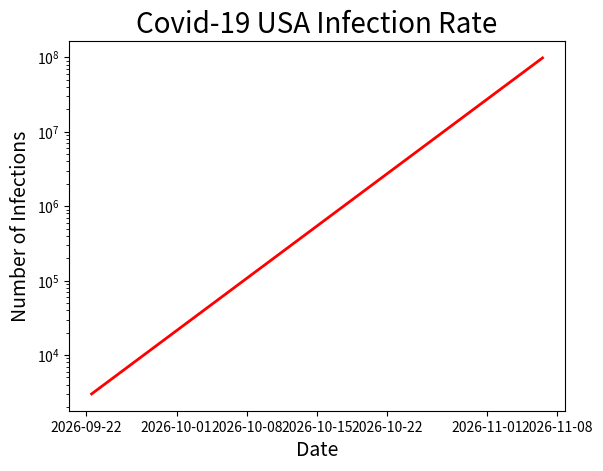

Write the Python code that produced this figure.
import matplotlib.pyplot as plt
import datetime

v = 3000
d = datetime.datetime.now()
dr = 3.0
npoints = 15

V = [v]
D = [ d ]
for i in range(0,npoints):
    v = v * 2
    V.append( v )
    d = d + datetime.timedelta(days=3)
    D.append( d )

fig, ax = plt.subplots()
ax.set_title( "Covid-19 USA Infection Rate", fontsize=20 )
ax.set_xlabel('Date', fontsize=14)
ax.ticklabel_format(axis="y",style="plain")
ax.set_ylabel( 'Number of Infections', fontsize=14 )
ax.semilogy( D, V, color="red", lw=2 )
plt.show()
